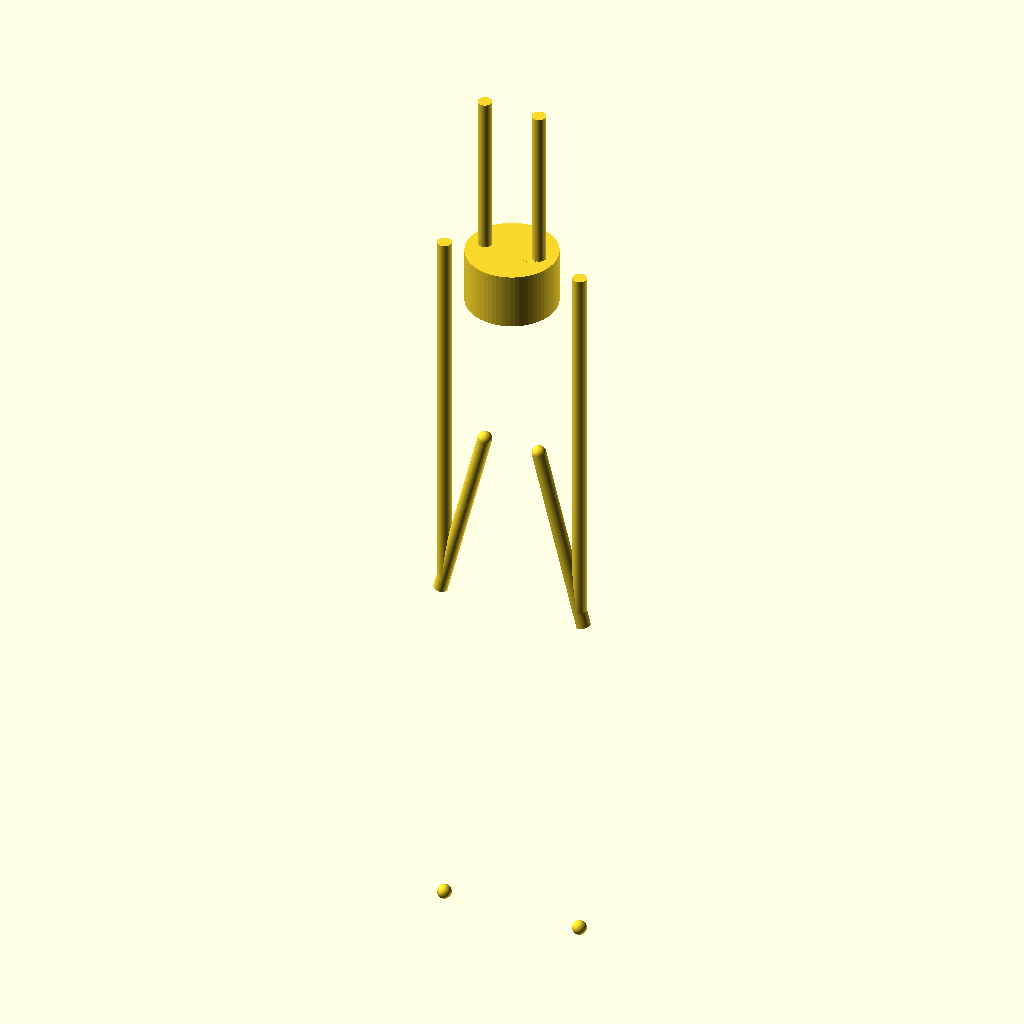
Cell 1 — every parameter at its default value.
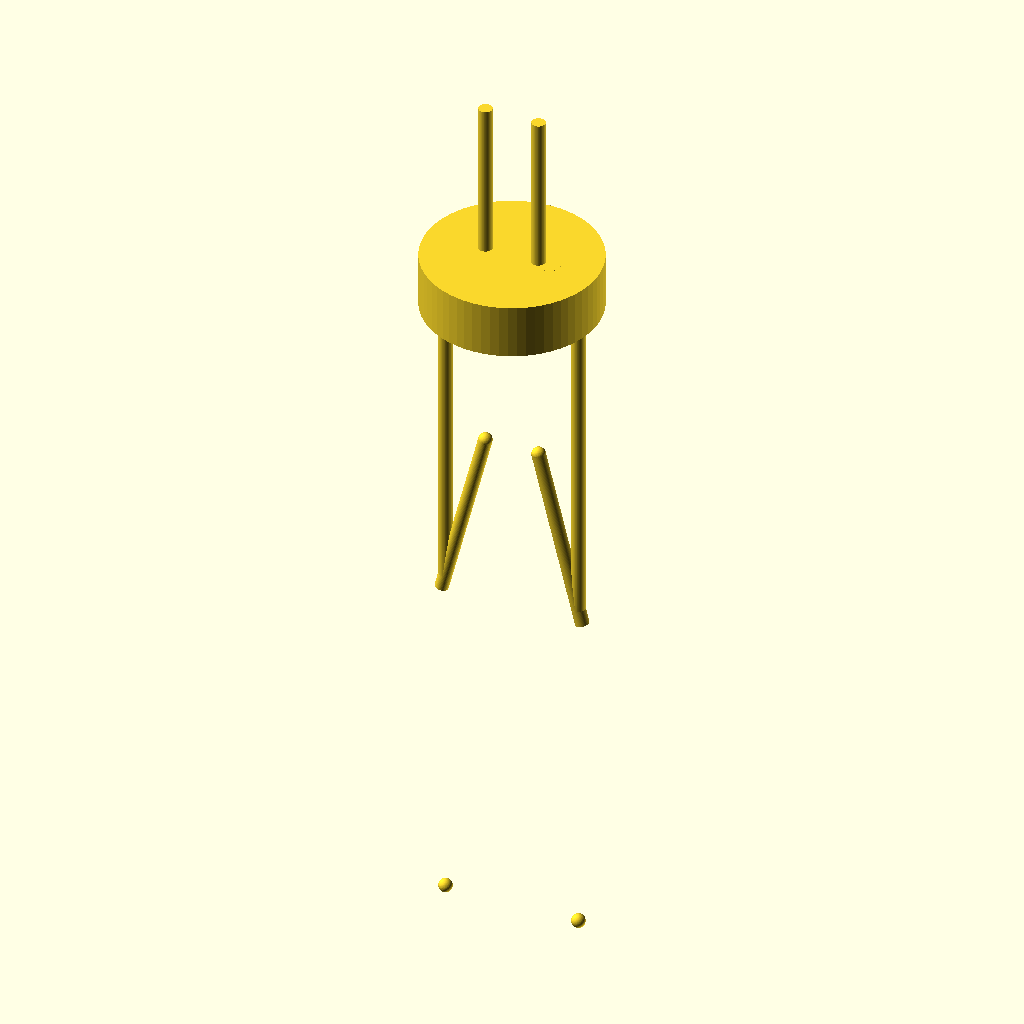
Cell 2 — body_d set to 6.4, the other parameters unchanged.
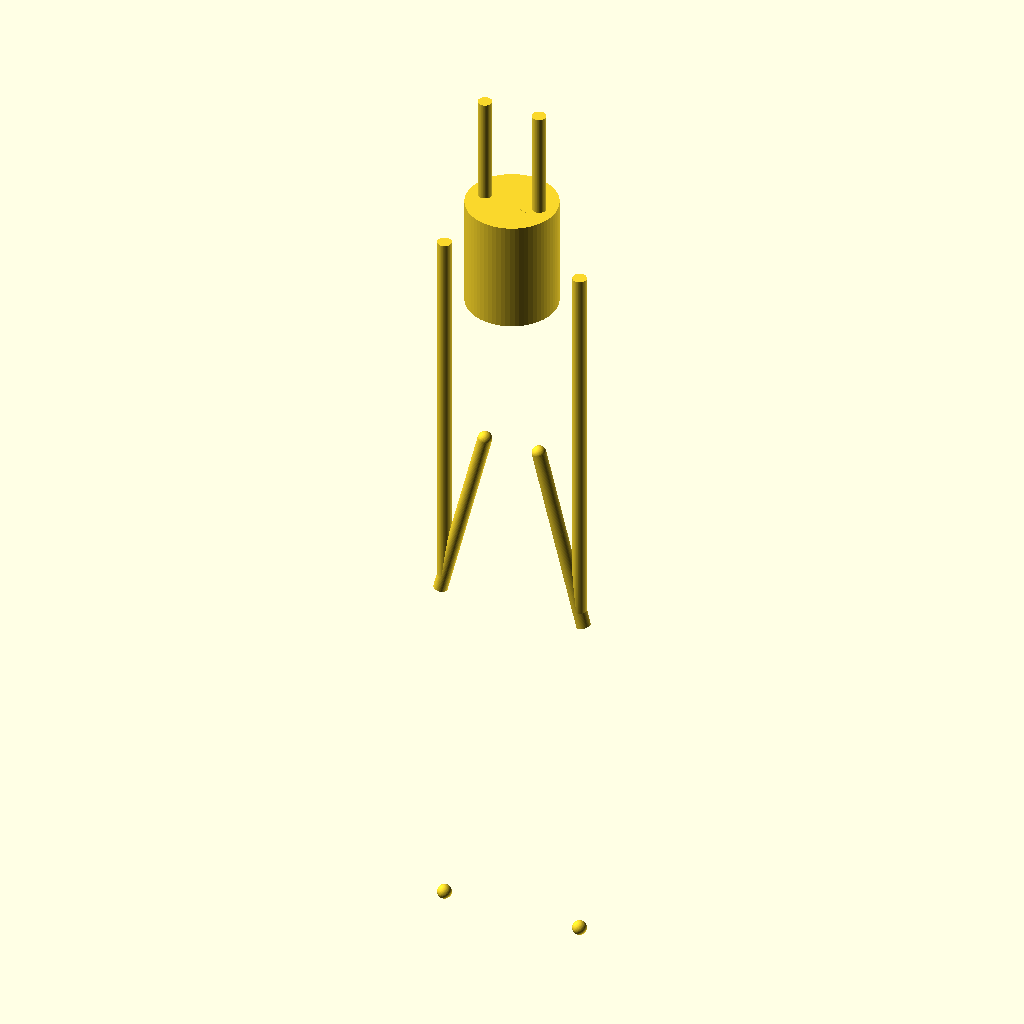
Cell 3: the same model with body_t = 4.
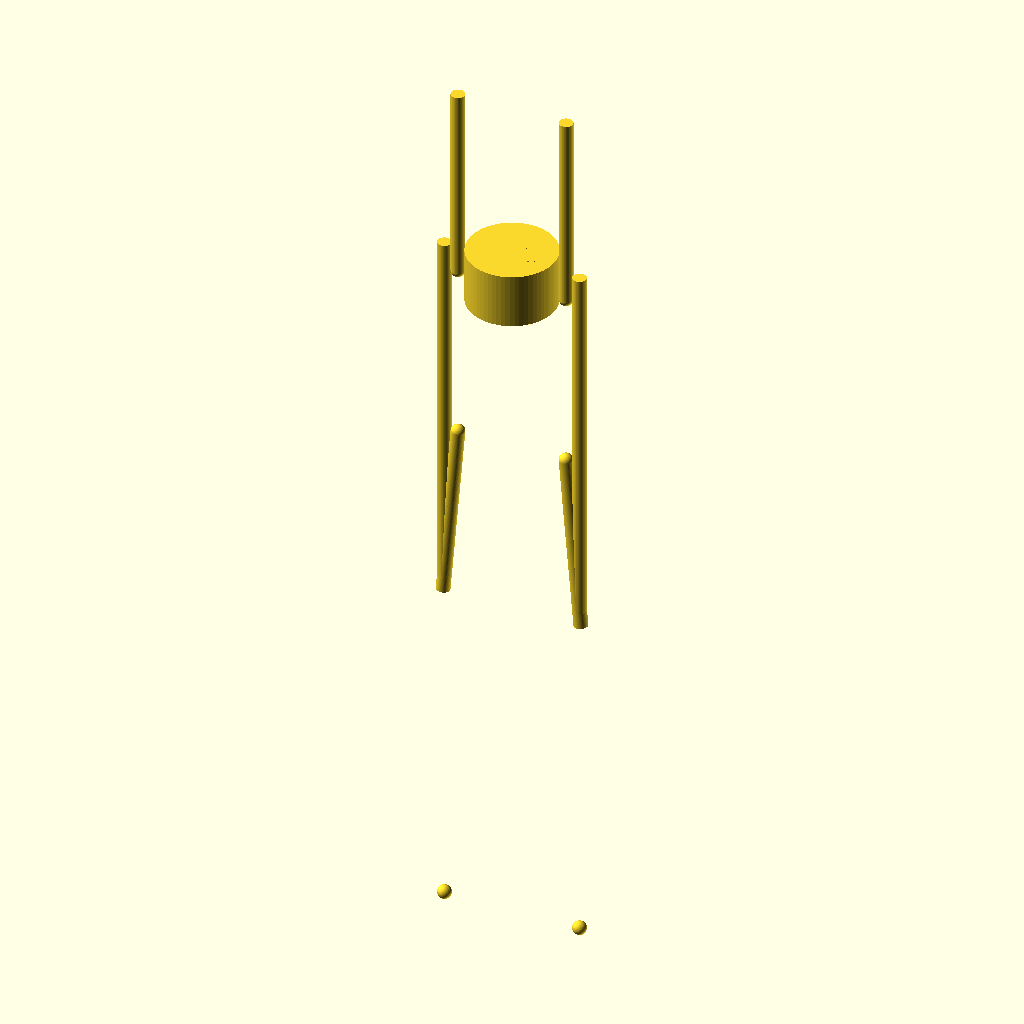
Cell 4: the same model with body_lead_exit_spacing = 4.
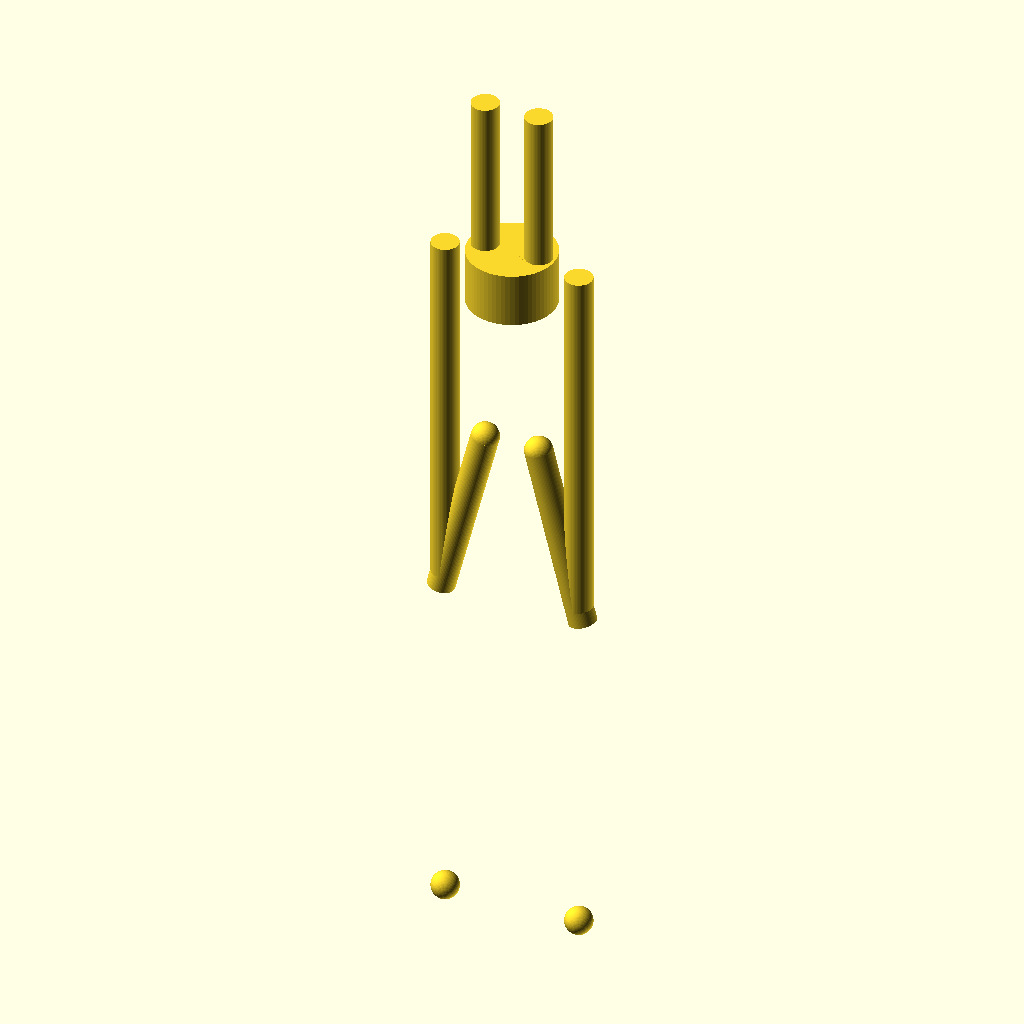
Cell 5 — lead_d set to 1, the other parameters unchanged.
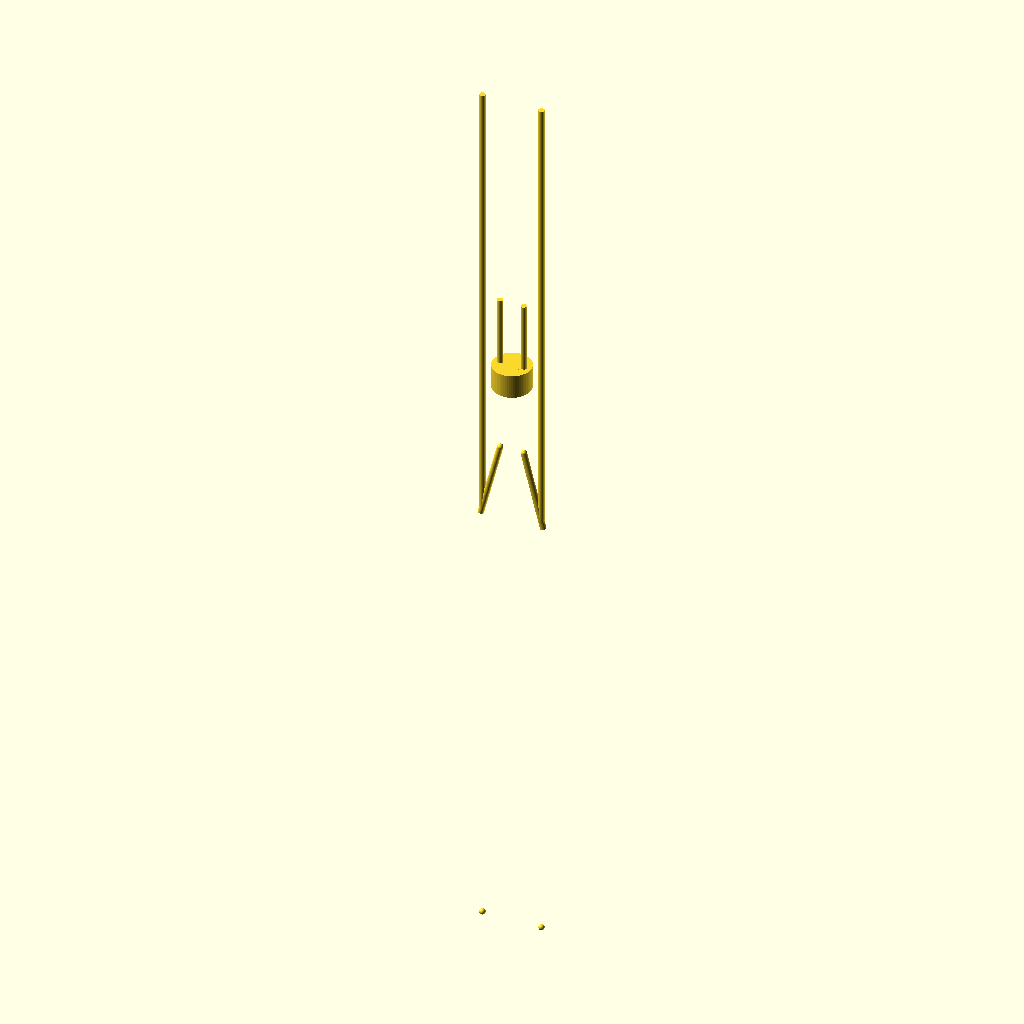
Cell 6: the same model with lead_len = 50.
The same orthographic view direction (rotation 55°, 0°, 25°; colour scheme Cornfield) for every cell, with the view re-fitted per cell, so scale and position can differ between cells.
The OpenSCAD source (results/nopscadlib/ablations/no_verification/scad/component__EpcosBlue.scad):
$fn = 64;

// Thermistor: EPCOS B57861S104F40 (radial NTC bead/disc with 2 leads)
// ONE connected solid (single union). No extra prongs. No floating parts.

// -------- Parameters (mm) --------
body_d = 3.2;                  // epoxy bead/disc diameter
body_t = 2.0;                  // epoxy thickness

body_lead_exit_spacing = 2.0;  // lead spacing at body exit (center-to-center)

lead_d = 0.5;                  // lead wire diameter
lead_len = 25.0;               // lead length below body bottom
lead_pitch = 5.0;              // final lead pitch (center-to-center)

splay_len = 6.0;               // length over which leads splay from exit spacing to pitch
lead_straight_from_body = 6.0; // straight section before splay

overlap = 0.6;                 // overlap to ensure watertight unions

marking_d = 0.8;
marking_h = 0.2;

// -------- Helpers --------
module segment(p0, p1, r) {
    v = [p1[0]-p0[0], p1[1]-p0[1], p1[2]-p0[2]];
    L = norm(v);
    if (L > 0) {
        translate(p0)
            rotate(a = acos(v[2]/L), v = [-v[1], v[0], 0])
                cylinder(r=r, h=L + overlap, center=false);
    }
    translate(p0) sphere(r=r);
}

module lead_polyline(points, r) {
    for (i = [0 : len(points)-2]) segment(points[i], points[i+1], r);
    translate(points[len(points)-1]) sphere(r=r);
}

// Epoxy body: slightly rounded disc
module thermistor_body() {
    hull() {
        translate([0,0,-body_t/2 + 0.25]) cylinder(r=body_d/2, h=0.5, center=true);
        translate([0,0, body_t/2 - 0.25]) cylinder(r=body_d/2, h=0.5, center=true);
    }
}

// Small dot marking on face
module body_marking() {
    translate([body_d*0.22, 0, body_t/2 - marking_h/2 + 0.01])
        cylinder(r=marking_d/2, h=marking_h, center=true);
}

// -------- Complete Model (ONE connected solid) --------
module thermistor_complete_model() {

    // Body centered at z=0; leads go downward (negative Z)
    z_body_bottom = -body_t/2;

    // Start leads slightly inside body to guarantee connection
    z0 = z_body_bottom + overlap;                  // inside body
    z1 = z_body_bottom - lead_straight_from_body;  // straight down
    z2 = z1 - splay_len;                           // end of splay
    z3 = z_body_bottom - lead_len;                 // lead end

    x_exit  = body_lead_exit_spacing/2;
    x_pitch = lead_pitch/2;

    // Smooth-ish splay with a midpoint
    x_mid = x_exit + (x_pitch - x_exit) * 0.5;
    z_mid = (z1 + z2) / 2;

    union() {
        // Body + marking (kept as geometry; no text)
        thermistor_body();
        body_marking();

        // Two leads only
        lead_polyline(
            [
                [ x_exit, 0, z0],
                [ x_exit, 0, z1],
                [ x_mid,  0, z_mid],
                [ x_pitch,0, z2],
                [ x_pitch,0, z3]
            ],
            lead_d/2
        );

        lead_polyline(
            [
                [-x_exit, 0, z0],
                [-x_exit, 0, z1],
                [-x_mid,  0, z_mid],
                [-x_pitch,0, z2],
                [-x_pitch,0, z3]
            ],
            lead_d/2
        );
    }
}

thermistor_complete_model();
Customizer parameters (derived from the source; name, type, default, range or options):
body_d: number, default 3.2
body_t: number, default 2
body_lead_exit_spacing: number, default 2
lead_d: number, default 0.5
lead_len: number, default 25
lead_pitch: number, default 5
splay_len: number, default 6
lead_straight_from_body: number, default 6
overlap: number, default 0.6
marking_d: number, default 0.8
marking_h: number, default 0.2
